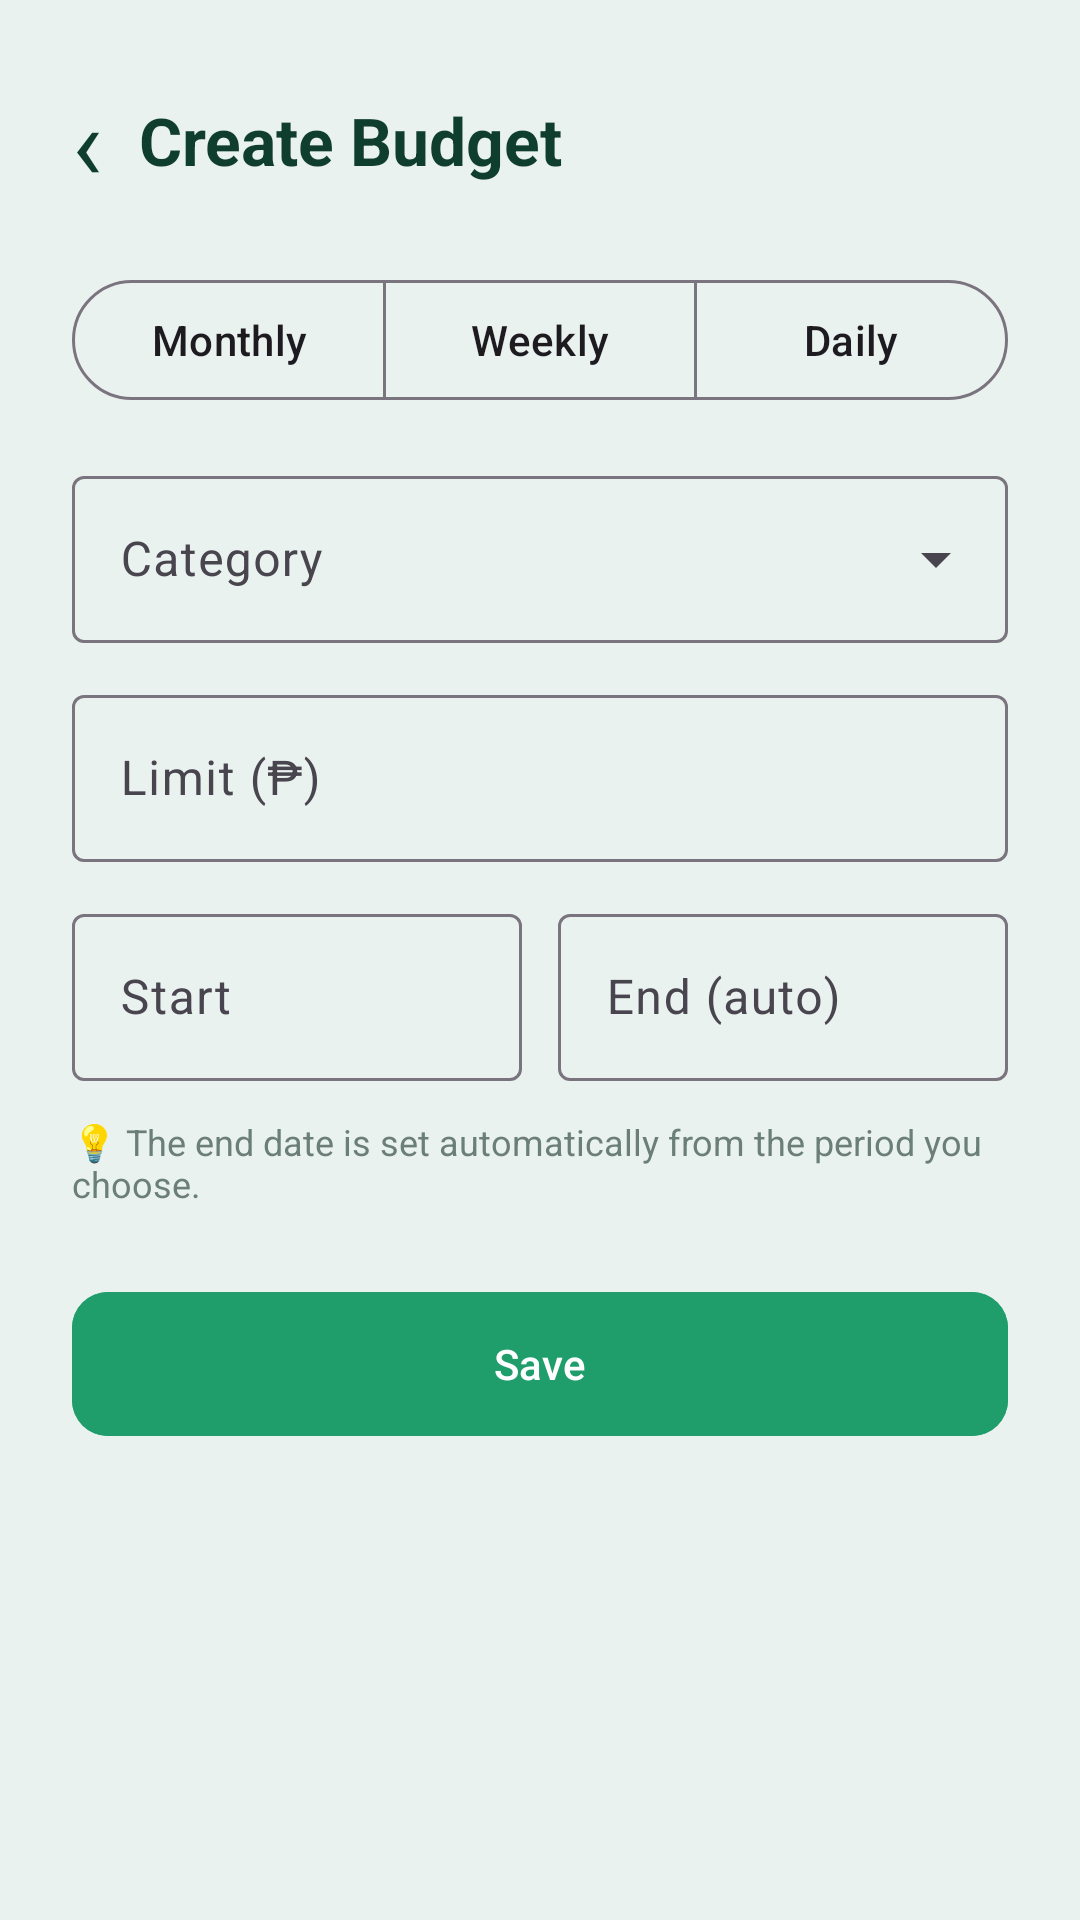

Reconstruct the res/layout file that produces this screen, plus the resources it refers to.
<!-- AndroidManifest.xml: application theme Theme.BudgetBuddy -->
<!-- res/layout/activity_add_edit_budget.xml -->
<?xml version="1.0" encoding="utf-8"?>
<ScrollView xmlns:android="http://schemas.android.com/apk/res/android"
    xmlns:app="http://schemas.android.com/apk/res-auto"
    xmlns:tools="http://schemas.android.com/tools"
    android:id="@+id/main"
    android:layout_width="match_parent"
    android:layout_height="match_parent"
    android:fillViewport="true"
    android:fitsSystemWindows="true"
    tools:context=".AddEditBudgetActivity">

    <LinearLayout
        android:layout_width="match_parent"
        android:layout_height="wrap_content"
        android:orientation="vertical"
        android:padding="24dp">

        <LinearLayout
            android:layout_width="match_parent"
            android:layout_height="wrap_content"
            android:layout_marginBottom="20dp"
            android:gravity="center_vertical"
            android:orientation="horizontal">

            <TextView
                android:id="@+id/backTv"
                android:layout_width="wrap_content"
                android:layout_height="wrap_content"
                android:paddingEnd="12dp"
                android:text="‹"
                android:textColor="@color/green_dark"
                android:textSize="34sp" />

            <TextView
                android:id="@+id/titleTv"
                android:layout_width="wrap_content"
                android:layout_height="wrap_content"
                android:text="@string/title_new_budget"
                android:textColor="@color/green_dark"
                android:textSize="22sp"
                android:textStyle="bold" />
        </LinearLayout>

        <com.google.android.material.button.MaterialButtonToggleGroup
            android:id="@+id/periodGroup"
            android:layout_width="match_parent"
            android:layout_height="wrap_content"
            app:selectionRequired="true"
            app:singleSelection="true">

            <com.google.android.material.button.MaterialButton
                android:id="@+id/periodMonthlyBtn"
                style="@style/Widget.Material3.Button.OutlinedButton"
                android:layout_width="0dp"
                android:layout_height="wrap_content"
                android:layout_weight="1"
                android:text="Monthly" />

            <com.google.android.material.button.MaterialButton
                android:id="@+id/periodWeeklyBtn"
                style="@style/Widget.Material3.Button.OutlinedButton"
                android:layout_width="0dp"
                android:layout_height="wrap_content"
                android:layout_weight="1"
                android:text="Weekly" />

            <com.google.android.material.button.MaterialButton
                android:id="@+id/periodDailyBtn"
                style="@style/Widget.Material3.Button.OutlinedButton"
                android:layout_width="0dp"
                android:layout_height="wrap_content"
                android:layout_weight="1"
                android:text="Daily" />
        </com.google.android.material.button.MaterialButtonToggleGroup>

        <com.google.android.material.textfield.TextInputLayout
            style="@style/Widget.Material3.TextInputLayout.OutlinedBox.ExposedDropdownMenu"
            android:layout_width="match_parent"
            android:layout_height="wrap_content"
            android:layout_marginTop="16dp"
            android:hint="Category">

            <com.google.android.material.textfield.MaterialAutoCompleteTextView
                android:id="@+id/categoryDd"
                android:layout_width="match_parent"
                android:layout_height="wrap_content"
                android:inputType="none" />
        </com.google.android.material.textfield.TextInputLayout>

        <com.google.android.material.textfield.TextInputLayout
            style="@style/Widget.Material3.TextInputLayout.OutlinedBox"
            android:layout_width="match_parent"
            android:layout_height="wrap_content"
            android:layout_marginTop="12dp"
            android:hint="Limit (₱)">

            <com.google.android.material.textfield.TextInputEditText
                android:id="@+id/limitEt"
                android:layout_width="match_parent"
                android:layout_height="wrap_content"
                android:inputType="numberDecimal" />
        </com.google.android.material.textfield.TextInputLayout>

        <LinearLayout
            android:layout_width="match_parent"
            android:layout_height="wrap_content"
            android:layout_marginTop="12dp"
            android:orientation="horizontal">

            <com.google.android.material.textfield.TextInputLayout
                style="@style/Widget.Material3.TextInputLayout.OutlinedBox"
                android:layout_width="0dp"
                android:layout_height="wrap_content"
                android:layout_marginEnd="6dp"
                android:layout_weight="1"
                android:hint="Start">

                <com.google.android.material.textfield.TextInputEditText
                    android:id="@+id/startEt"
                    android:layout_width="match_parent"
                    android:layout_height="wrap_content"
                    android:clickable="true"
                    android:focusable="false"
                    android:inputType="none" />
            </com.google.android.material.textfield.TextInputLayout>

            <com.google.android.material.textfield.TextInputLayout
                style="@style/Widget.Material3.TextInputLayout.OutlinedBox"
                android:layout_width="0dp"
                android:layout_height="wrap_content"
                android:layout_marginStart="6dp"
                android:layout_weight="1"
                android:hint="End (auto)">

                <com.google.android.material.textfield.TextInputEditText
                    android:id="@+id/endEt"
                    android:layout_width="match_parent"
                    android:layout_height="wrap_content"
                    android:enabled="false"
                    android:inputType="none" />
            </com.google.android.material.textfield.TextInputLayout>
        </LinearLayout>

        <TextView
            android:layout_width="match_parent"
            android:layout_height="wrap_content"
            android:layout_marginTop="12dp"
            android:text="💡 The end date is set automatically from the period you choose."
            android:textColor="@color/text_secondary"
            android:textSize="12sp" />

        <com.google.android.material.button.MaterialButton
            android:id="@+id/saveBtn"
            android:layout_width="match_parent"
            android:layout_height="56dp"
            android:layout_marginTop="24dp"
            android:backgroundTint="@color/green_primary"
            android:text="Save"
            android:textColor="@color/white"
            app:cornerRadius="12dp" />

        <com.google.android.material.button.MaterialButton
            android:id="@+id/deleteBtn"
            android:layout_width="match_parent"
            android:layout_height="56dp"
            android:layout_marginTop="8dp"
            android:backgroundTint="@color/red_light"
            android:text="🗑 Delete Budget"
            android:textColor="@color/red_expense"
            android:visibility="gone"
            app:cornerRadius="12dp" />
    </LinearLayout>
</ScrollView>
<!-- resources referenced by this layout -->
<resources>
  <color name="green_dark">#0F3D2E</color>
  <color name="green_primary">#1F9D6B</color>
  <color name="red_expense">#E5484D</color>
  <color name="red_light">#FDE8E8</color>
  <color name="text_secondary">#6B7F78</color>
  <color name="white">#FFFFFF</color>
  <string name="title_new_budget">Create Budget</string>
  <style name="Theme.BudgetBuddy" parent="Theme.Material3.Light.NoActionBar">
          <item name="colorPrimary">@color/green_primary</item>
          <item name="colorOnPrimary">@color/white</item>
          <item name="android:statusBarColor">@color/bg_screen</item>
          <item name="android:windowLightStatusBar">true</item>
          <item name="android:windowBackground">@color/bg_screen</item>
          <item name="android:textColorPrimary">@color/text_primary</item>
  
          <item name="colorSecondaryContainer">@color/green_light</item>
          <item name="colorOnSecondaryContainer">@color/green_dark</item>
      </style>
  <color name="bg_screen">#EAF2EF</color>
  <color name="text_primary">#102A22</color>
  <color name="green_light">#E3F4EC</color>
</resources>
